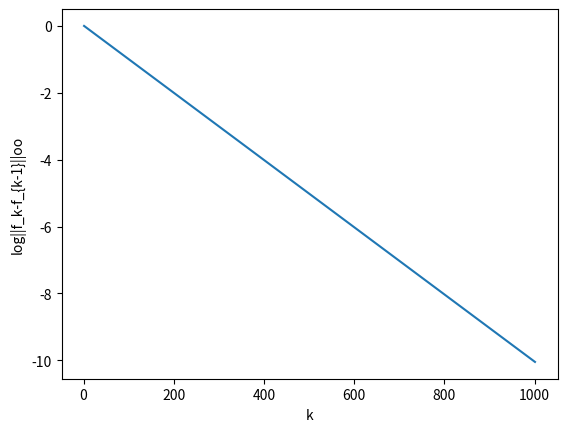

The matplotlib source for this figure:
import math
import numpy as np
import matplotlib.pyplot as plt

S = 10
A = 2
K = 1001
P = np.zeros((S*A,S)) #P of environment
for i in range(S-1):
    P[i][i+1] = 1 #e
    P[10+S-i-1][S-i-2] = 1 #w
P[9][9] = 1 #e
P[10+0][0] = 1 #w

r = np.zeros((S*A,1))
r[8][0] = 1
r[10+1][0] = 0.5
# gamma = 0.99
gamma = 0.99
mu = (0.1*np.ones((S,1)))
Q = np.zeros((S*A,1))
log_max_d = []
pi = np.ones((S,1)) #0 for west, 1 for east
ks = []

def main():
    acc_max_d = 0
    for k in range(K):
        log_max_d.append(math.log(trial()))
        ks.append(k+1)
    print(Q)
    print(pi)
    plt.xlabel('k')
    plt.ylabel('log||f_k-f_{k-1}||oo')
    plt.plot(ks, log_max_d)
    plt.show()

def trial():
    global Q
    new_q = np.zeros((S*A,1)) # this get me the correct answer
    max_d = -100
    # update f
    for i in range(S*A):
        tempt = r[i][0]+gamma*get_E(i) #temp = f_k+1
        if abs(Q[i][0]-tempt) > max_d:
            max_d = abs(Q[i][0]-tempt)
        new_q[i][0] = tempt
    # update pi
    for i in range(S):
        pi[i] = 0 if new_q[i][0].item()<new_q[10+i][0].item() else 1
    Q = new_q
    return max_d

def get_E(i):
    E = 0
    states = [s for s in range(0, S)]
    j = np.random.choice(states, p=P[i])
    # for j in range(S): #j=s'
    max_Q = Q[j][0] if Q[j][0]>Q[S+j][0] else Q[S+j][0] # max f(s',a')
    E += P[i][j]*max_Q
    return E

if __name__ == "__main__":
    main()